Run: headless pygame with SDL's dummy video driver; simulated clock (each Clock.tick advances the game by its frame time, no real sleeping); random seed 0; keys injected as events and as key.get_pressed() state; no mouse input.
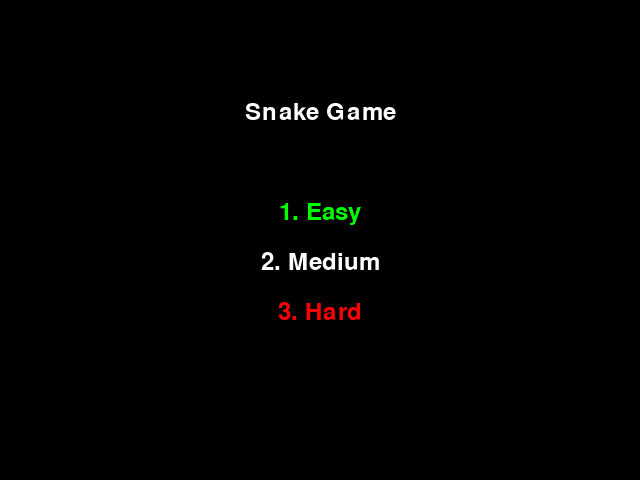
Frame 1 of 4 · flips 1–60 · no input
Frame 2 of 4 · flips 61–180 · tapped SPACE, RETURN · held RIGHT (→), D · screen unchanged from frame 1, image omitted
Frame 3 of 4 · flips 181–300 · held DOWN (↓), S · screen unchanged from frame 2, image omitted
Frame 4 of 4 · flips 301–420 · held LEFT (←), A, UP (↑), W · screen unchanged from frame 3, image omitted

The pygame program that drew these frames:

import pygame
import random

# Colors
BLACK = (0, 0, 0)
WHITE = (255, 255, 255)
GREEN = (0, 255, 0)
RED = (255, 0, 0)

# Block size
BLOCK_SIZE = 20

# FPS
FPS = 10

class SnakeGame:
    def __init__(self, width=640, height=480, fps=10):
        self.width = width
        self.height = height
        self.fps = fps
        self.display = pygame.display.set_mode((self.width, self.height))
        pygame.display.set_caption('Snake Game')
        self.clock = pygame.time.Clock()
        self.reset()

    def reset(self):
        self.snake = [(self.width//2, self.height//2)]
        self.direction = (0, -BLOCK_SIZE)
        self.food = self._place_food()
        self.score = 0
        self.game_over = False

    def _place_food(self):
        x = random.randint(0, (self.width - BLOCK_SIZE) // BLOCK_SIZE) * BLOCK_SIZE
        y = random.randint(0, (self.height - BLOCK_SIZE) // BLOCK_SIZE) * BLOCK_SIZE
        return (x, y)

    def _move(self):
        head = self.snake[0]
        new_head = (head[0] + self.direction[0], head[1] + self.direction[1])
        self.snake.insert(0, new_head)
        if new_head == self.food:
            self.score += 1
            self.food = self._place_food()
        else:
            self.snake.pop()

    def _check_collision(self):
        head = self.snake[0]
        if head[0] < 0 or head[0] >= self.width or head[1] < 0 or head[1] >= self.height:
            self.game_over = True
        if head in self.snake[1:]:
            self.game_over = True

    def _draw(self):
        self.display.fill(BLACK)
        for segment in self.snake:
            pygame.draw.rect(self.display, GREEN, (segment[0], segment[1], BLOCK_SIZE, BLOCK_SIZE))
        pygame.draw.rect(self.display, RED, (self.food[0], self.food[1], BLOCK_SIZE, BLOCK_SIZE))
        font = pygame.font.SysFont(None, 35)
        text = font.render(f"Score: {self.score}", True, WHITE)
        self.display.blit(text, (10, 10))
        pygame.display.update()

    def play_step(self):
        for event in pygame.event.get():
            if event.type == pygame.QUIT:
                self.game_over = True
            elif event.type == pygame.KEYDOWN:
                if event.key == pygame.K_LEFT and self.direction != (BLOCK_SIZE, 0):
                    self.direction = (-BLOCK_SIZE, 0)
                elif event.key == pygame.K_RIGHT and self.direction != (-BLOCK_SIZE, 0):
                    self.direction = (BLOCK_SIZE, 0)
                elif event.key == pygame.K_UP and self.direction != (0, BLOCK_SIZE):
                    self.direction = (0, -BLOCK_SIZE)
                elif event.key == pygame.K_DOWN and self.direction != (0, -BLOCK_SIZE):
                    self.direction = (0, BLOCK_SIZE)

        self._move()
        self._check_collision()
        self._draw()
        self.clock.tick(self.fps)
        return self.game_over

def draw_menu(display, font):
    display.fill(BLACK)
    title = font.render("Snake Game", True, WHITE)
    display.blit(title, (320 - title.get_width()//2, 100))
    easy = font.render("1. Easy", True, GREEN)
    display.blit(easy, (320 - easy.get_width()//2, 200))
    medium = font.render("2. Medium", True, WHITE)
    display.blit(medium, (320 - medium.get_width()//2, 250))
    hard = font.render("3. Hard", True, RED)
    display.blit(hard, (320 - hard.get_width()//2, 300))
    pygame.display.update()

def main():
    pygame.init()
    display = pygame.display.set_mode((640, 480))
    pygame.display.set_caption('Snake Game')
    font = pygame.font.SysFont(None, 35)
    difficulty = None
    while difficulty is None:
        draw_menu(display, font)
        for event in pygame.event.get():
            if event.type == pygame.QUIT:
                pygame.quit()
                return
            elif event.type == pygame.KEYDOWN:
                if event.key == pygame.K_1:
                    difficulty = 5  # Easy
                elif event.key == pygame.K_2:
                    difficulty = 10  # Medium
                elif event.key == pygame.K_3:
                    difficulty = 15  # Hard
    game = SnakeGame(fps=difficulty)
    while not game.game_over:
        game.play_step()
    pygame.quit()

if __name__ == "__main__":
    main()
